3-way image classification set "hand_gestures_data" from GitHub (abhishekjagtap1/Control_MountainCar-v0_using_Hand_Gestures_Real_Time); label vocabulary: move back, move forward, stop sign.

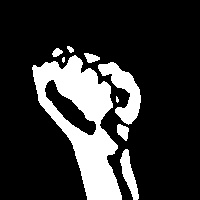
Label: move back

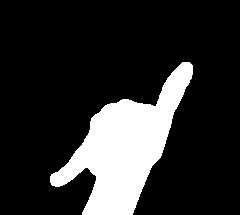
Label: stop sign

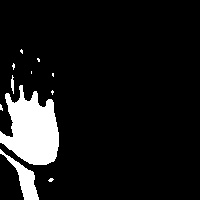
Label: move forward

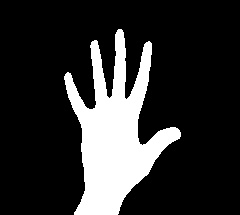
Label: move forward

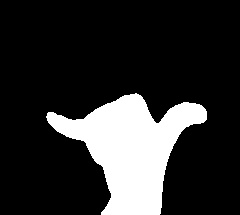
Label: stop sign

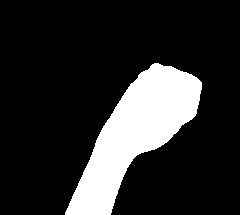
Label: move back
